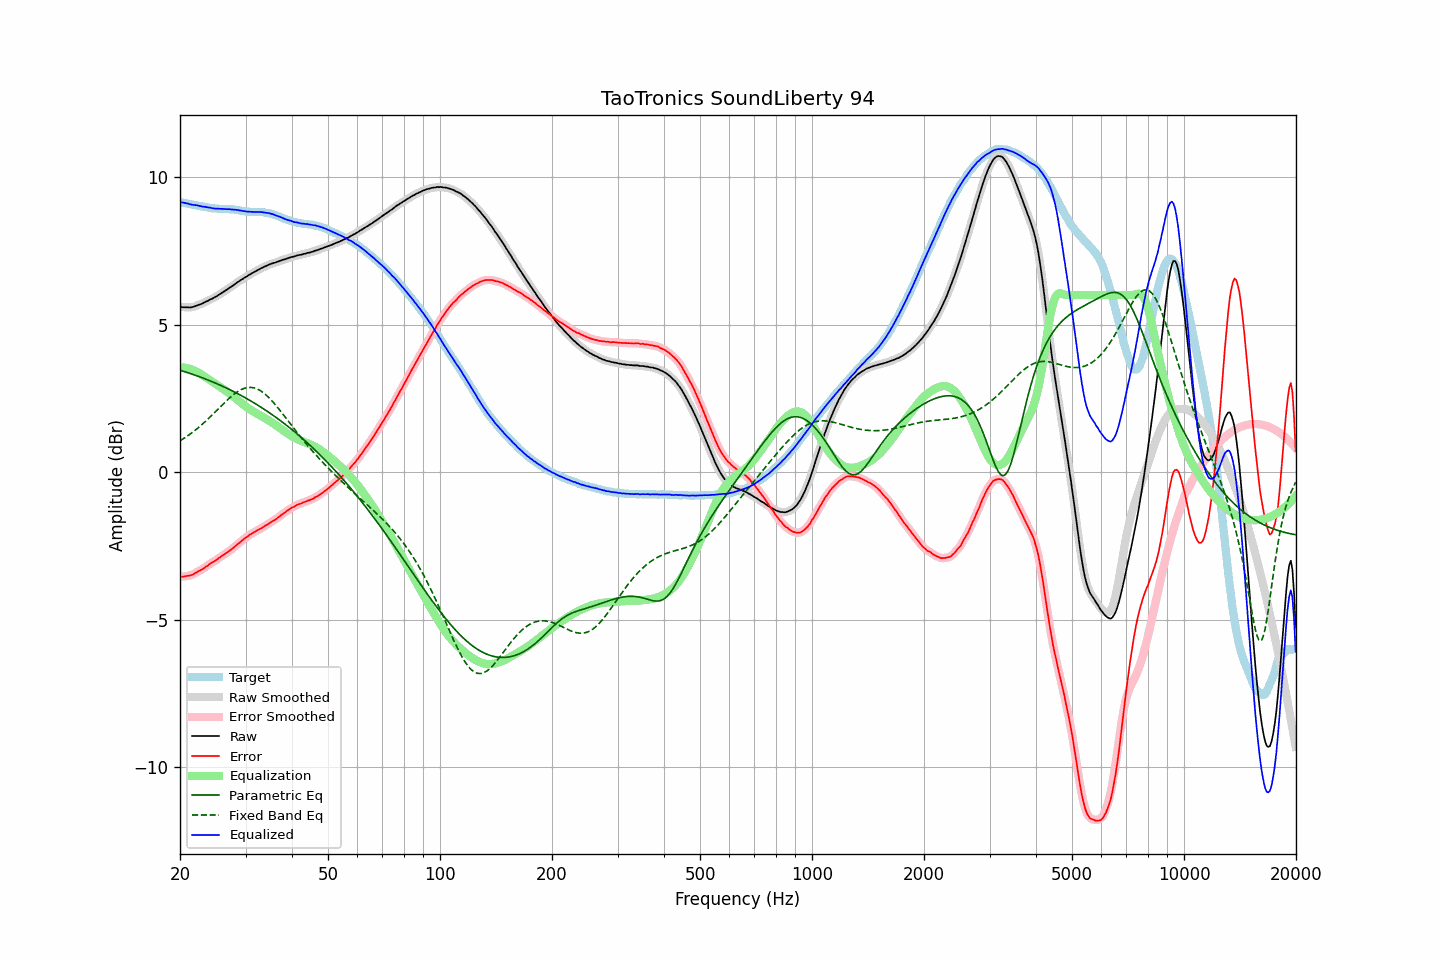

The data file committed next to this chart (first rows):
frequency, raw, error, smoothed, error_smoothed, equalization, parametric_eq, fixed_band_eq, equalized_raw, equalized_smoothed, target
20.00, 5.61, -3.55, 5.60, -3.55, 3.55, 3.45, 1.06, 9.15, 9.15, 9.15
20.20, 5.60, -3.55, 5.60, -3.54, 3.55, 3.44, 1.10, 9.14, 9.14, 9.14
20.40, 5.59, -3.54, 5.59, -3.54, 3.54, 3.42, 1.13, 9.13, 9.13, 9.13
20.61, 5.59, -3.53, 5.59, -3.53, 3.54, 3.40, 1.16, 9.12, 9.12, 9.12
20.81, 5.59, -3.52, 5.58, -3.53, 3.53, 3.38, 1.20, 9.11, 9.11, 9.11
21.02, 5.59, -3.51, 5.58, -3.52, 3.52, 3.37, 1.24, 9.10, 9.10, 9.10
21.23, 5.58, -3.51, 5.58, -3.51, 3.50, 3.35, 1.28, 9.08, 9.08, 9.09
21.44, 5.59, -3.49, 5.58, -3.49, 3.48, 3.33, 1.32, 9.07, 9.07, 9.08
21.66, 5.60, -3.47, 5.60, -3.47, 3.46, 3.31, 1.36, 9.06, 9.06, 9.06
21.87, 5.62, -3.44, 5.61, -3.44, 3.44, 3.29, 1.40, 9.05, 9.05, 9.05
22.09, 5.64, -3.41, 5.63, -3.41, 3.41, 3.27, 1.44, 9.05, 9.05, 9.04
22.31, 5.66, -3.38, 5.66, -3.38, 3.38, 3.25, 1.49, 9.04, 9.04, 9.03
22.54, 5.67, -3.35, 5.67, -3.35, 3.35, 3.23, 1.53, 9.03, 9.03, 9.02
22.76, 5.70, -3.31, 5.69, -3.32, 3.32, 3.21, 1.58, 9.01, 9.01, 9.01
22.99, 5.72, -3.29, 5.72, -3.29, 3.28, 3.19, 1.63, 9.00, 9.00, 9.01
23.22, 5.75, -3.25, 5.74, -3.25, 3.25, 3.17, 1.68, 8.99, 8.99, 9.00
23.45, 5.78, -3.21, 5.77, -3.22, 3.21, 3.15, 1.73, 8.99, 8.98, 8.99
23.69, 5.79, -3.18, 5.80, -3.17, 3.18, 3.13, 1.78, 8.97, 8.98, 8.97
23.92, 5.83, -3.14, 5.83, -3.14, 3.14, 3.11, 1.83, 8.97, 8.97, 8.96
24.16, 5.86, -3.10, 5.85, -3.10, 3.11, 3.09, 1.88, 8.96, 8.96, 8.95
24.40, 5.88, -3.06, 5.88, -3.06, 3.07, 3.06, 1.93, 8.94, 8.95, 8.94
24.65, 5.90, -3.03, 5.90, -3.03, 3.03, 3.04, 1.99, 8.94, 8.94, 8.94
24.89, 5.94, -3.00, 5.94, -3.00, 3.00, 3.02, 2.04, 8.93, 8.93, 8.94
25.14, 5.97, -2.97, 5.97, -2.96, 2.96, 2.99, 2.10, 8.93, 8.93, 8.93
25.39, 6.01, -2.92, 6.00, -2.92, 2.92, 2.97, 2.15, 8.93, 8.93, 8.92
25.65, 6.04, -2.89, 6.04, -2.88, 2.89, 2.95, 2.21, 8.92, 8.92, 8.92
25.91, 6.07, -2.85, 6.07, -2.85, 2.85, 2.92, 2.26, 8.92, 8.92, 8.92
26.16, 6.11, -2.81, 6.11, -2.81, 2.81, 2.90, 2.32, 8.92, 8.92, 8.92
26.43, 6.14, -2.77, 6.14, -2.77, 2.77, 2.87, 2.37, 8.92, 8.92, 8.92
26.69, 6.18, -2.74, 6.18, -2.74, 2.74, 2.85, 2.42, 8.91, 8.91, 8.91
26.96, 6.21, -2.70, 6.21, -2.70, 2.70, 2.82, 2.47, 8.91, 8.91, 8.91
27.23, 6.25, -2.65, 6.25, -2.66, 2.66, 2.79, 2.52, 8.91, 8.91, 8.91
27.50, 6.29, -2.62, 6.29, -2.62, 2.62, 2.77, 2.57, 8.90, 8.90, 8.91
27.77, 6.33, -2.58, 6.33, -2.58, 2.57, 2.74, 2.61, 8.90, 8.90, 8.90
28.05, 6.37, -2.53, 6.37, -2.53, 2.53, 2.71, 2.66, 8.89, 8.89, 8.89
28.33, 6.41, -2.48, 6.40, -2.48, 2.48, 2.68, 2.70, 8.89, 8.89, 8.89
28.62, 6.44, -2.43, 6.44, -2.44, 2.44, 2.65, 2.73, 8.88, 8.88, 8.88
28.90, 6.48, -2.40, 6.48, -2.39, 2.39, 2.63, 2.76, 8.87, 8.87, 8.87
29.19, 6.52, -2.35, 6.51, -2.35, 2.35, 2.60, 2.79, 8.86, 8.86, 8.86
29.48, 6.55, -2.30, 6.55, -2.30, 2.30, 2.57, 2.82, 8.85, 8.85, 8.85
29.78, 6.58, -2.26, 6.58, -2.26, 2.26, 2.54, 2.84, 8.85, 8.84, 8.84
30.08, 6.61, -2.22, 6.61, -2.22, 2.22, 2.51, 2.85, 8.83, 8.83, 8.83
30.38, 6.64, -2.18, 6.65, -2.18, 2.18, 2.48, 2.86, 8.83, 8.83, 8.83
30.68, 6.69, -2.14, 6.68, -2.14, 2.14, 2.44, 2.87, 8.83, 8.82, 8.82
30.99, 6.71, -2.11, 6.71, -2.11, 2.11, 2.41, 2.87, 8.82, 8.82, 8.82
31.30, 6.74, -2.07, 6.75, -2.07, 2.07, 2.38, 2.86, 8.82, 8.82, 8.82
31.61, 6.78, -2.04, 6.77, -2.04, 2.04, 2.35, 2.85, 8.82, 8.82, 8.81
31.93, 6.80, -2.01, 6.81, -2.01, 2.01, 2.31, 2.84, 8.81, 8.81, 8.82
32.24, 6.84, -1.98, 6.84, -1.98, 1.98, 2.28, 2.82, 8.81, 8.81, 8.81
32.57, 6.86, -1.95, 6.87, -1.95, 1.95, 2.25, 2.79, 8.81, 8.81, 8.81
32.89, 6.90, -1.92, 6.89, -1.92, 1.92, 2.21, 2.76, 8.81, 8.81, 8.82
33.22, 6.93, -1.89, 6.92, -1.89, 1.89, 2.18, 2.72, 8.81, 8.81, 8.81
33.55, 6.95, -1.86, 6.95, -1.86, 1.85, 2.14, 2.68, 8.80, 8.80, 8.81
33.89, 6.98, -1.82, 6.97, -1.82, 1.82, 2.11, 2.64, 8.80, 8.79, 8.79
34.23, 7.00, -1.79, 7.00, -1.79, 1.79, 2.07, 2.59, 8.78, 8.79, 8.79
34.57, 7.03, -1.76, 7.02, -1.75, 1.76, 2.03, 2.54, 8.78, 8.78, 8.78
34.92, 7.04, -1.72, 7.05, -1.72, 1.72, 2.00, 2.49, 8.77, 8.77, 8.76
35.27, 7.06, -1.68, 7.07, -1.68, 1.69, 1.96, 2.43, 8.75, 8.75, 8.75
35.62, 7.09, -1.65, 7.08, -1.65, 1.65, 1.92, 2.37, 8.74, 8.73, 8.73
35.97, 7.10, -1.62, 7.10, -1.62, 1.61, 1.88, 2.30, 8.71, 8.71, 8.72
... 635 more rows
